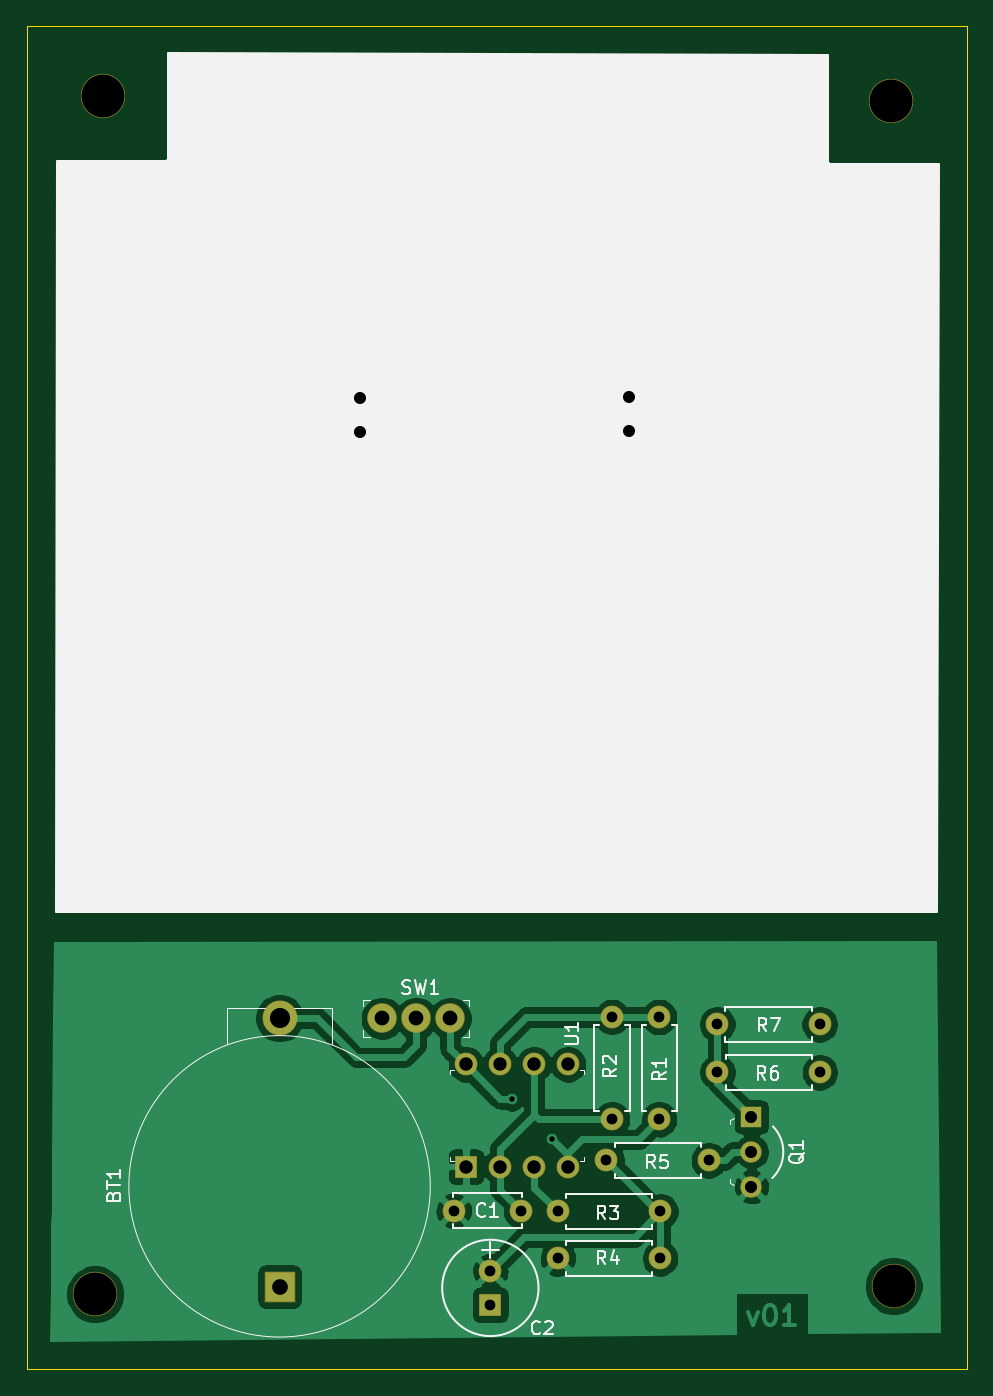
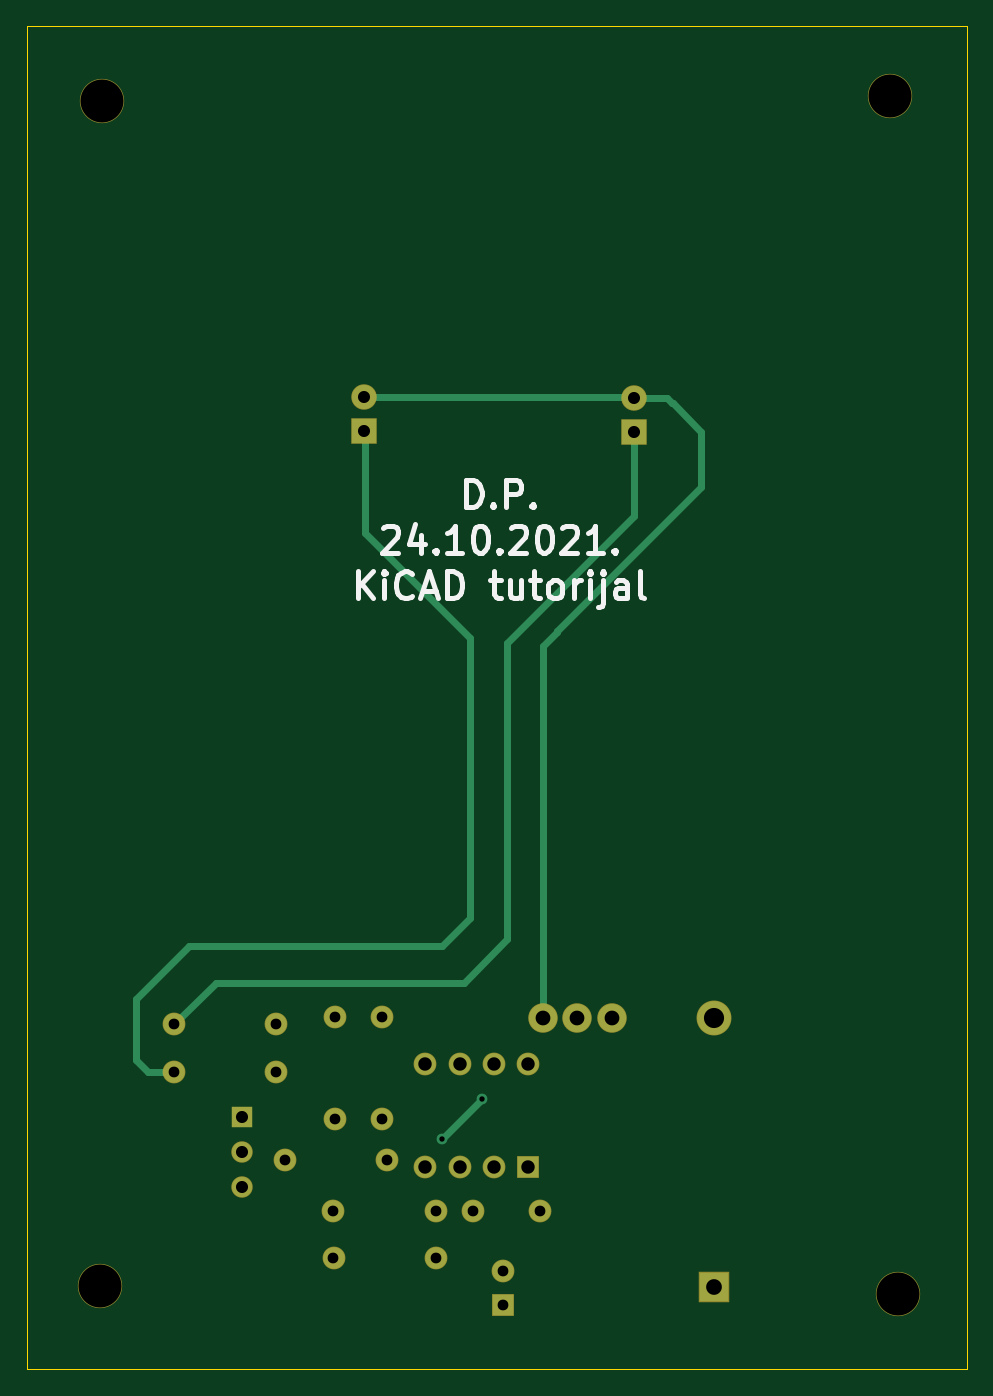
Circuit board: 10 layer files. Board 70.0 x 100.0 mm.
- bottom_copper: KiCAD_tutorial-B_Cu.gbr (5060 bytes)
- bottom_mask: KiCAD_tutorial-B_Mask.gbr (2238 bytes)
- paste: KiCAD_tutorial-B_Paste.gbr (465 bytes)
- bottom_silk: KiCAD_tutorial-B_SilkS.gbr (7473 bytes)
- outline: KiCAD_tutorial-Edge_Cuts.gbr (695 bytes)
- top_copper: KiCAD_tutorial-F_Cu.gbr (61777 bytes)
- top_mask: KiCAD_tutorial-F_Mask.gbr (2238 bytes)
- paste: KiCAD_tutorial-F_Paste.gbr (465 bytes)
- top_silk: KiCAD_tutorial-F_SilkS.gbr (16363 bytes)
- drill: KiCAD_tutorial.drl (1027 bytes)

=== bottom_copper: KiCAD_tutorial-B_Cu.gbr ===
%TF.GenerationSoftware,KiCad,Pcbnew,(5.1.6)-1*%
%TF.CreationDate,2021-10-24T20:03:51+02:00*%
%TF.ProjectId,KiCAD_tutorial,4b694341-445f-4747-9574-6f7269616c2e,rev?*%
%TF.SameCoordinates,Original*%
%TF.FileFunction,Copper,L2,Bot*%
%TF.FilePolarity,Positive*%
%FSLAX46Y46*%
G04 Gerber Fmt 4.6, Leading zero omitted, Abs format (unit mm)*
G04 Created by KiCad (PCBNEW (5.1.6)-1) date 2021-10-24 20:03:51*
%MOMM*%
%LPD*%
G01*
G04 APERTURE LIST*
%TA.AperFunction,ComponentPad*%
%ADD10C,1.600000*%
%TD*%
%TA.AperFunction,ComponentPad*%
%ADD11O,1.600000X1.600000*%
%TD*%
%TA.AperFunction,ComponentPad*%
%ADD12R,2.170000X2.170000*%
%TD*%
%TA.AperFunction,ComponentPad*%
%ADD13C,2.500000*%
%TD*%
%TA.AperFunction,ComponentPad*%
%ADD14R,1.600000X1.600000*%
%TD*%
%TA.AperFunction,ComponentPad*%
%ADD15C,1.500000*%
%TD*%
%TA.AperFunction,ComponentPad*%
%ADD16R,1.500000X1.500000*%
%TD*%
%TA.AperFunction,ComponentPad*%
%ADD17C,2.100000*%
%TD*%
%TA.AperFunction,ComponentPad*%
%ADD18R,1.800000X1.800000*%
%TD*%
%TA.AperFunction,ComponentPad*%
%ADD19C,1.800000*%
%TD*%
%TA.AperFunction,ViaPad*%
%ADD20C,0.800000*%
%TD*%
%TA.AperFunction,Conductor*%
%ADD21C,0.500000*%
%TD*%
G04 APERTURE END LIST*
D10*
%TO.P,R2,1*%
%TO.N,Net-(R1-Pad2)*%
X113580000Y-105770000D03*
D11*
%TO.P,R2,2*%
%TO.N,Net-(C1-Pad1)*%
X113580000Y-113390000D03*
%TD*%
D12*
%TO.P,BT1,Neg*%
%TO.N,N/C*%
X88820000Y-125860000D03*
D13*
%TO.P,BT1,Pos*%
X88820000Y-105860000D03*
%TD*%
D10*
%TO.P,C1,1*%
%TO.N,Net-(C1-Pad1)*%
X106800000Y-120210000D03*
%TO.P,C1,2*%
%TO.N,GND*%
X101800000Y-120210000D03*
%TD*%
%TO.P,C2,1*%
%TO.N,GND*%
X104520000Y-124710000D03*
D14*
%TO.P,C2,2*%
%TO.N,Net-(C2-Pad2)*%
X104520000Y-127210000D03*
%TD*%
D15*
%TO.P,Q1,2*%
%TO.N,Net-(Q1-Pad2)*%
X123970000Y-115830000D03*
%TO.P,Q1,3*%
%TO.N,GND*%
X123970000Y-118430000D03*
D16*
%TO.P,Q1,1*%
%TO.N,Net-(Q1-Pad1)*%
X123970000Y-113230000D03*
%TD*%
D11*
%TO.P,R1,2*%
%TO.N,Net-(R1-Pad2)*%
X117090000Y-105780000D03*
D10*
%TO.P,R1,1*%
%TO.N,VDD*%
X117090000Y-113400000D03*
%TD*%
%TO.P,R3,1*%
%TO.N,Net-(C2-Pad2)*%
X117180000Y-120260000D03*
D11*
%TO.P,R3,2*%
%TO.N,Net-(R3-Pad2)*%
X109560000Y-120260000D03*
%TD*%
%TO.P,R4,2*%
%TO.N,Net-(C2-Pad2)*%
X117170000Y-123760000D03*
D10*
%TO.P,R4,1*%
%TO.N,GND*%
X109550000Y-123760000D03*
%TD*%
%TO.P,R5,1*%
%TO.N,Net-(Q1-Pad2)*%
X120790000Y-116460000D03*
D11*
%TO.P,R5,2*%
%TO.N,Net-(C2-Pad2)*%
X113170000Y-116460000D03*
%TD*%
D10*
%TO.P,R6,1*%
%TO.N,Net-(D1-Pad1)*%
X129060000Y-109900000D03*
D11*
%TO.P,R6,2*%
%TO.N,Net-(Q1-Pad1)*%
X121440000Y-109900000D03*
%TD*%
%TO.P,R7,2*%
%TO.N,Net-(Q1-Pad1)*%
X121430000Y-106320000D03*
D10*
%TO.P,R7,1*%
%TO.N,Net-(D2-Pad1)*%
X129050000Y-106320000D03*
%TD*%
D17*
%TO.P,SW1,1*%
%TO.N,Net-(SW1-Pad1)*%
X96460000Y-105880000D03*
%TO.P,SW1,2*%
%TO.N,Net-(BT1-Pad1)*%
X99000000Y-105880000D03*
%TO.P,SW1,3*%
%TO.N,VDD*%
X101540000Y-105880000D03*
%TD*%
D14*
%TO.P,U1,1*%
%TO.N,GND*%
X102700000Y-116930000D03*
D10*
%TO.P,U1,2*%
%TO.N,Net-(C1-Pad1)*%
X105240000Y-116930000D03*
%TO.P,U1,3*%
%TO.N,Net-(R3-Pad2)*%
X107780000Y-116930000D03*
%TO.P,U1,4*%
%TO.N,VDD*%
X110320000Y-116930000D03*
%TO.P,U1,5*%
%TO.N,Net-(U1-Pad5)*%
X110320000Y-109310000D03*
%TO.P,U1,6*%
%TO.N,Net-(C1-Pad1)*%
X107780000Y-109310000D03*
%TO.P,U1,7*%
%TO.N,Net-(R1-Pad2)*%
X105240000Y-109310000D03*
%TO.P,U1,8*%
%TO.N,VDD*%
X102700000Y-109310000D03*
%TD*%
D18*
%TO.P,D1,1*%
%TO.N,Net-(D1-Pad1)*%
X114880000Y-62140000D03*
D19*
%TO.P,D1,2*%
%TO.N,VDD*%
X114880000Y-59600000D03*
%TD*%
%TO.P,D2,2*%
%TO.N,VDD*%
X94820000Y-59640000D03*
D18*
%TO.P,D2,1*%
%TO.N,Net-(D2-Pad1)*%
X94820000Y-62180000D03*
%TD*%
D20*
%TO.N,VDD*%
X109090000Y-114860000D03*
X106100000Y-111870000D03*
%TD*%
D21*
%TO.N,VDD*%
X109090000Y-114860000D02*
X106100000Y-111870000D01*
X91880000Y-60070000D02*
X89770000Y-62180000D01*
X89770000Y-62180000D02*
X89770000Y-66270000D01*
X100500001Y-77000001D02*
X100500001Y-77110001D01*
X89770000Y-66270000D02*
X100500001Y-77000001D01*
X101540000Y-78150000D02*
X101540000Y-105880000D01*
X100500001Y-77110001D02*
X101540000Y-78150000D01*
X91880000Y-60070000D02*
X91920000Y-60070000D01*
X92350000Y-59640000D02*
X94820000Y-59640000D01*
X91920000Y-60070000D02*
X92350000Y-59640000D01*
X94860000Y-59600000D02*
X94820000Y-59640000D01*
X114880000Y-59600000D02*
X94860000Y-59600000D01*
%TO.N,Net-(D1-Pad1)*%
X114860000Y-62520000D02*
X114860000Y-69710000D01*
X114860000Y-69710000D02*
X106990000Y-77580000D01*
X106990000Y-77580000D02*
X106990000Y-98430000D01*
X106990000Y-98430000D02*
X109080000Y-100520000D01*
X109080000Y-100520000D02*
X127920000Y-100520000D01*
X127920000Y-100520000D02*
X131860000Y-104460000D01*
X131860000Y-104460000D02*
X131860000Y-109010000D01*
X130970000Y-109900000D02*
X129060000Y-109900000D01*
X131860000Y-109010000D02*
X130970000Y-109900000D01*
%TO.N,Net-(D2-Pad1)*%
X94790000Y-62610000D02*
X94790000Y-68470000D01*
X94790000Y-68470000D02*
X104210000Y-77890000D01*
X104210000Y-77890000D02*
X104210000Y-99980000D01*
X104210000Y-99980000D02*
X107450000Y-103220000D01*
X125950000Y-103220000D02*
X129050000Y-106320000D01*
X107450000Y-103220000D02*
X125950000Y-103220000D01*
%TD*%
M02*

=== bottom_mask: KiCAD_tutorial-B_Mask.gbr ===
%TF.GenerationSoftware,KiCad,Pcbnew,(5.1.6)-1*%
%TF.CreationDate,2021-10-24T20:03:51+02:00*%
%TF.ProjectId,KiCAD_tutorial,4b694341-445f-4747-9574-6f7269616c2e,rev?*%
%TF.SameCoordinates,Original*%
%TF.FileFunction,Soldermask,Bot*%
%TF.FilePolarity,Negative*%
%FSLAX46Y46*%
G04 Gerber Fmt 4.6, Leading zero omitted, Abs format (unit mm)*
G04 Created by KiCad (PCBNEW (5.1.6)-1) date 2021-10-24 20:03:51*
%MOMM*%
%LPD*%
G01*
G04 APERTURE LIST*
%ADD10C,3.300000*%
%ADD11C,1.700000*%
%ADD12O,1.700000X1.700000*%
%ADD13R,2.270000X2.270000*%
%ADD14C,2.600000*%
%ADD15R,1.700000X1.700000*%
%ADD16C,1.600000*%
%ADD17R,1.600000X1.600000*%
%ADD18C,2.200000*%
%ADD19R,1.900000X1.900000*%
%ADD20C,1.900000*%
G04 APERTURE END LIST*
D10*
%TO.C, *%
X134400000Y-37580000D03*
%TD*%
%TO.C, *%
X75690000Y-37150000D03*
%TD*%
%TO.C, *%
X134560000Y-125820000D03*
%TD*%
%TO.C, *%
X75090000Y-126430000D03*
%TD*%
D11*
%TO.C,R2*%
X113580000Y-105770000D03*
D12*
X113580000Y-113390000D03*
%TD*%
D13*
%TO.C,BT1*%
X88820000Y-125860000D03*
D14*
X88820000Y-105860000D03*
%TD*%
D11*
%TO.C,C1*%
X106800000Y-120210000D03*
X101800000Y-120210000D03*
%TD*%
%TO.C,C2*%
X104520000Y-124710000D03*
D15*
X104520000Y-127210000D03*
%TD*%
D16*
%TO.C,Q1*%
X123970000Y-115830000D03*
X123970000Y-118430000D03*
D17*
X123970000Y-113230000D03*
%TD*%
D12*
%TO.C,R1*%
X117090000Y-105780000D03*
D11*
X117090000Y-113400000D03*
%TD*%
%TO.C,R3*%
X117180000Y-120260000D03*
D12*
X109560000Y-120260000D03*
%TD*%
%TO.C,R4*%
X117170000Y-123760000D03*
D11*
X109550000Y-123760000D03*
%TD*%
%TO.C,R5*%
X120790000Y-116460000D03*
D12*
X113170000Y-116460000D03*
%TD*%
D11*
%TO.C,R6*%
X129060000Y-109900000D03*
D12*
X121440000Y-109900000D03*
%TD*%
%TO.C,R7*%
X121430000Y-106320000D03*
D11*
X129050000Y-106320000D03*
%TD*%
D18*
%TO.C,SW1*%
X96460000Y-105880000D03*
X99000000Y-105880000D03*
X101540000Y-105880000D03*
%TD*%
D15*
%TO.C,U1*%
X102700000Y-116930000D03*
D11*
X105240000Y-116930000D03*
X107780000Y-116930000D03*
X110320000Y-116930000D03*
X110320000Y-109310000D03*
X107780000Y-109310000D03*
X105240000Y-109310000D03*
X102700000Y-109310000D03*
%TD*%
D19*
%TO.C,D1*%
X114880000Y-62140000D03*
D20*
X114880000Y-59600000D03*
%TD*%
%TO.C,D2*%
X94820000Y-59640000D03*
D19*
X94820000Y-62180000D03*
%TD*%
M02*

=== paste: KiCAD_tutorial-B_Paste.gbr ===
%TF.GenerationSoftware,KiCad,Pcbnew,(5.1.6)-1*%
%TF.CreationDate,2021-10-24T20:03:51+02:00*%
%TF.ProjectId,KiCAD_tutorial,4b694341-445f-4747-9574-6f7269616c2e,rev?*%
%TF.SameCoordinates,Original*%
%TF.FileFunction,Paste,Bot*%
%TF.FilePolarity,Positive*%
%FSLAX46Y46*%
G04 Gerber Fmt 4.6, Leading zero omitted, Abs format (unit mm)*
G04 Created by KiCad (PCBNEW (5.1.6)-1) date 2021-10-24 20:03:51*
%MOMM*%
%LPD*%
G01*
G04 APERTURE LIST*
G04 APERTURE END LIST*
M02*

=== bottom_silk: KiCAD_tutorial-B_SilkS.gbr (7473 bytes, source omitted) ===
=== outline: KiCAD_tutorial-Edge_Cuts.gbr ===
%TF.GenerationSoftware,KiCad,Pcbnew,(5.1.6)-1*%
%TF.CreationDate,2021-10-24T20:03:51+02:00*%
%TF.ProjectId,KiCAD_tutorial,4b694341-445f-4747-9574-6f7269616c2e,rev?*%
%TF.SameCoordinates,Original*%
%TF.FileFunction,Profile,NP*%
%FSLAX46Y46*%
G04 Gerber Fmt 4.6, Leading zero omitted, Abs format (unit mm)*
G04 Created by KiCad (PCBNEW (5.1.6)-1) date 2021-10-24 20:03:51*
%MOMM*%
%LPD*%
G01*
G04 APERTURE LIST*
%TA.AperFunction,Profile*%
%ADD10C,0.050000*%
%TD*%
G04 APERTURE END LIST*
D10*
X140000000Y-132000000D02*
X140000000Y-32000000D01*
X70000000Y-32000000D02*
X70000000Y-132000000D01*
X70000000Y-32000000D02*
X140000000Y-32000000D01*
X70000000Y-132000000D02*
X140000000Y-132000000D01*
M02*

=== top_copper: KiCAD_tutorial-F_Cu.gbr (61777 bytes, source omitted) ===
=== top_mask: KiCAD_tutorial-F_Mask.gbr ===
%TF.GenerationSoftware,KiCad,Pcbnew,(5.1.6)-1*%
%TF.CreationDate,2021-10-24T20:03:51+02:00*%
%TF.ProjectId,KiCAD_tutorial,4b694341-445f-4747-9574-6f7269616c2e,rev?*%
%TF.SameCoordinates,Original*%
%TF.FileFunction,Soldermask,Top*%
%TF.FilePolarity,Negative*%
%FSLAX46Y46*%
G04 Gerber Fmt 4.6, Leading zero omitted, Abs format (unit mm)*
G04 Created by KiCad (PCBNEW (5.1.6)-1) date 2021-10-24 20:03:51*
%MOMM*%
%LPD*%
G01*
G04 APERTURE LIST*
%ADD10C,3.300000*%
%ADD11C,1.700000*%
%ADD12O,1.700000X1.700000*%
%ADD13R,2.270000X2.270000*%
%ADD14C,2.600000*%
%ADD15R,1.700000X1.700000*%
%ADD16C,1.600000*%
%ADD17R,1.600000X1.600000*%
%ADD18C,2.200000*%
%ADD19R,1.900000X1.900000*%
%ADD20C,1.900000*%
G04 APERTURE END LIST*
D10*
%TO.C, *%
X134400000Y-37580000D03*
%TD*%
%TO.C, *%
X75690000Y-37150000D03*
%TD*%
%TO.C, *%
X134560000Y-125820000D03*
%TD*%
%TO.C, *%
X75090000Y-126430000D03*
%TD*%
D11*
%TO.C,R2*%
X113580000Y-105770000D03*
D12*
X113580000Y-113390000D03*
%TD*%
D13*
%TO.C,BT1*%
X88820000Y-125860000D03*
D14*
X88820000Y-105860000D03*
%TD*%
D11*
%TO.C,C1*%
X106800000Y-120210000D03*
X101800000Y-120210000D03*
%TD*%
%TO.C,C2*%
X104520000Y-124710000D03*
D15*
X104520000Y-127210000D03*
%TD*%
D16*
%TO.C,Q1*%
X123970000Y-115830000D03*
X123970000Y-118430000D03*
D17*
X123970000Y-113230000D03*
%TD*%
D12*
%TO.C,R1*%
X117090000Y-105780000D03*
D11*
X117090000Y-113400000D03*
%TD*%
%TO.C,R3*%
X117180000Y-120260000D03*
D12*
X109560000Y-120260000D03*
%TD*%
%TO.C,R4*%
X117170000Y-123760000D03*
D11*
X109550000Y-123760000D03*
%TD*%
%TO.C,R5*%
X120790000Y-116460000D03*
D12*
X113170000Y-116460000D03*
%TD*%
D11*
%TO.C,R6*%
X129060000Y-109900000D03*
D12*
X121440000Y-109900000D03*
%TD*%
%TO.C,R7*%
X121430000Y-106320000D03*
D11*
X129050000Y-106320000D03*
%TD*%
D18*
%TO.C,SW1*%
X96460000Y-105880000D03*
X99000000Y-105880000D03*
X101540000Y-105880000D03*
%TD*%
D15*
%TO.C,U1*%
X102700000Y-116930000D03*
D11*
X105240000Y-116930000D03*
X107780000Y-116930000D03*
X110320000Y-116930000D03*
X110320000Y-109310000D03*
X107780000Y-109310000D03*
X105240000Y-109310000D03*
X102700000Y-109310000D03*
%TD*%
D19*
%TO.C,D1*%
X114880000Y-62140000D03*
D20*
X114880000Y-59600000D03*
%TD*%
%TO.C,D2*%
X94820000Y-59640000D03*
D19*
X94820000Y-62180000D03*
%TD*%
M02*

=== paste: KiCAD_tutorial-F_Paste.gbr ===
%TF.GenerationSoftware,KiCad,Pcbnew,(5.1.6)-1*%
%TF.CreationDate,2021-10-24T20:03:51+02:00*%
%TF.ProjectId,KiCAD_tutorial,4b694341-445f-4747-9574-6f7269616c2e,rev?*%
%TF.SameCoordinates,Original*%
%TF.FileFunction,Paste,Top*%
%TF.FilePolarity,Positive*%
%FSLAX46Y46*%
G04 Gerber Fmt 4.6, Leading zero omitted, Abs format (unit mm)*
G04 Created by KiCad (PCBNEW (5.1.6)-1) date 2021-10-24 20:03:51*
%MOMM*%
%LPD*%
G01*
G04 APERTURE LIST*
G04 APERTURE END LIST*
M02*

=== top_silk: KiCAD_tutorial-F_SilkS.gbr (16363 bytes, source omitted) ===
=== drill: KiCAD_tutorial.drl ===
M48
; DRILL file {KiCad (5.1.6)-1} date 10/24/21 20:03:49
; FORMAT={-:-/ absolute / inch / decimal}
; #@! TF.CreationDate,2021-10-24T20:03:49+02:00
; #@! TF.GenerationSoftware,Kicad,Pcbnew,(5.1.6)-1
FMAT,2
INCH
T1C0.0157
T2C0.0315
T3C0.0354
T4C0.0394
T5C0.0433
T6C0.0461
T7C0.0591
T8C0.1260
%
G90
G05
T1
X4.1772Y-4.4043
X4.2949Y-4.522
T2
X4.115Y-4.9098
X4.115Y-5.0083
X4.0079Y-4.7327
X4.2047Y-4.7327
X4.4555Y-4.585
X4.7555Y-4.585
X4.7811Y-4.3268
X5.0811Y-4.3268
X4.3134Y-4.7346
X4.6134Y-4.7346
X4.313Y-4.8724
X4.613Y-4.8724
X4.7807Y-4.1858
X5.0807Y-4.1858
X4.6098Y-4.1646
X4.6098Y-4.4646
X4.4717Y-4.1642
X4.4717Y-4.4642
T3
X4.5228Y-2.3465
X4.5228Y-2.4465
X3.7331Y-2.348
X3.7331Y-2.448
X4.8807Y-4.4579
X4.8807Y-4.5602
X4.8807Y-4.6626
T4
X4.0433Y-4.3035
X4.0433Y-4.6035
X4.1433Y-4.3035
X4.1433Y-4.6035
X4.2433Y-4.3035
X4.2433Y-4.6035
X4.3433Y-4.3035
X4.3433Y-4.6035
T5
X3.7976Y-4.1685
X3.8976Y-4.1685
X3.9976Y-4.1685
T6
X3.4969Y-4.9551
T7
X3.4969Y-4.1677
T8
X5.2913Y-1.4795
X2.9563Y-4.9776
X5.2976Y-4.9535
X2.9799Y-1.4626
T0
M30

